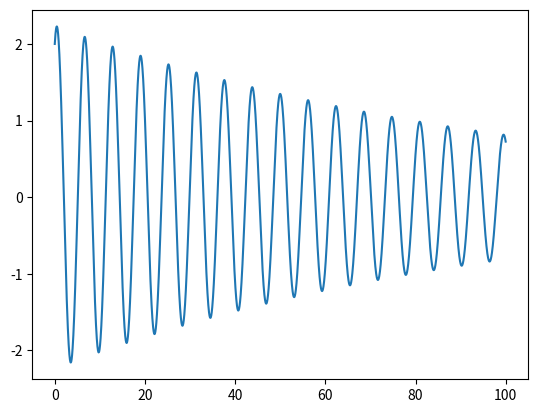

Reproduce this figure in Python.
#!/usr/bin/env python
# coding: utf-8

# ## SDOF Damped under Free Vibration

# ### Import Necessary Packages and Functions

# In[1]:


import numpy as np
from numpy import sqrt
from matplotlib import pyplot as plt


# ### Set Variable Values for System

# In[2]:


m = 50 #mass
k = 51.5 #stiffness
xi = 0.01 #damping ratio - use decimal not percentage
wn = sqrt(k/m)
c = xi*2*sqrt(m*k) # determine damping coef. from damping ratio
wd = wn*sqrt(1.0-xi**2.0)


# ### Establish Initial Conditions

# In[3]:


F0=0 #no forcing function in free vibration
x0=2 #initial displacement
v0=1 # initial velocity


# ### Setup Sampling Protocol

# In[4]:


T1=100 #duration of motion evaluation
deltaT=0.02 #time step
N=T1/deltaT #total number of time points
t=np.arange(0.0,T1,deltaT) #generate time vector
x = []
v = []
X = []
for ti in t:
  x = (np.exp(-xi*wn*ti))*((x0)*np.cos(wd*ti)+((v0+xi*wn*x0)/wd)*np.sin(wd*ti))
  X.append(x)


# ### Plotting the Resulting Displacement Response

# In[5]:


plt.plot(t,X)
plt.show()


# In[6]:


print(X)


# In[ ]:




